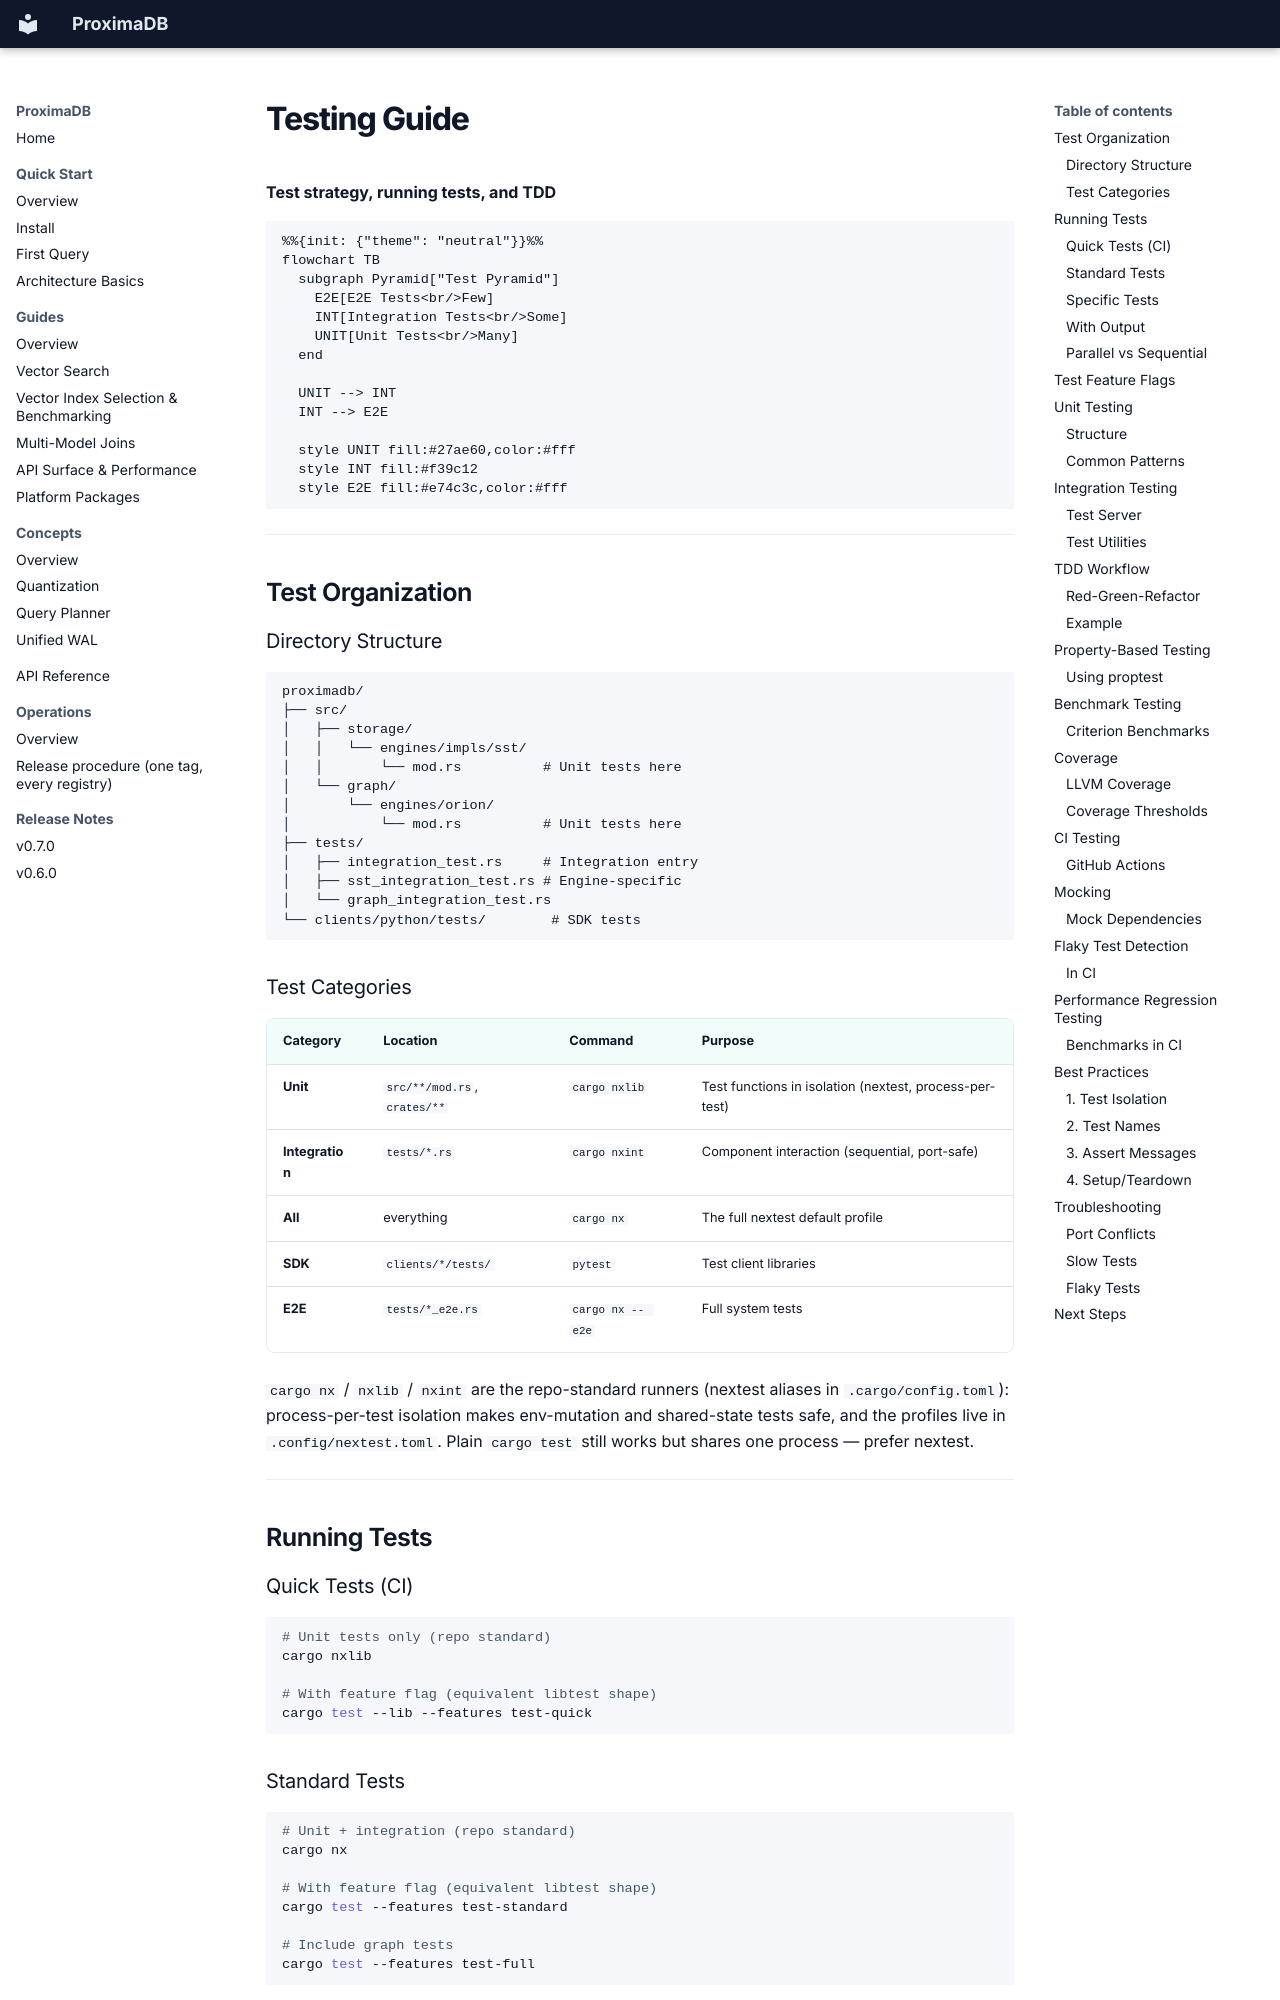

repository: anvai-labs/proximaDB · page: 06-internals/testing/index.html · generator: mkdocs

# Testing Guide

**Test strategy, running tests, and TDD**

```mermaid
%%{init: {"theme": "neutral"}}%%
flowchart TB
  subgraph Pyramid["Test Pyramid"]
    E2E[E2E Tests<br/>Few]
    INT[Integration Tests<br/>Some]
    UNIT[Unit Tests<br/>Many]
  end

  UNIT --> INT
  INT --> E2E

  style UNIT fill:#27ae60,color:#fff
  style INT fill:#f39c12
  style E2E fill:#e74c3c,color:#fff
```

---

## Test Organization

### Directory Structure

```
proximadb/
├── src/
│   ├── storage/
│   │   └── engines/impls/sst/
│   │       └── mod.rs          # Unit tests here
│   └── graph/
│       └── engines/orion/
│           └── mod.rs          # Unit tests here
├── tests/
│   ├── integration_test.rs     # Integration entry
│   ├── sst_integration_test.rs # Engine-specific
│   └── graph_integration_test.rs
└── clients/python/tests/        # SDK tests
```

### Test Categories

| Category | Location | Command | Purpose |
|----------|----------|---------|---------|
| **Unit** | `src/**/mod.rs`, `crates/**` | `cargo nxlib` | Test functions in isolation (nextest, process-per-test) |
| **Integration** | `tests/*.rs` | `cargo nxint` | Component interaction (sequential, port-safe) |
| **All** | everything | `cargo nx` | The full nextest default profile |
| **SDK** | `clients/*/tests/` | `pytest` | Test client libraries |
| **E2E** | `tests/*_e2e.rs` | `cargo nx -- e2e` | Full system tests |

`cargo nx` / `nxlib` / `nxint` are the repo-standard runners (nextest aliases in
`.cargo/config.toml`): process-per-test isolation makes env-mutation and
shared-state tests safe, and the profiles live in `.config/nextest.toml`.
Plain `cargo test` still works but shares one process — prefer nextest.

---

## Running Tests
